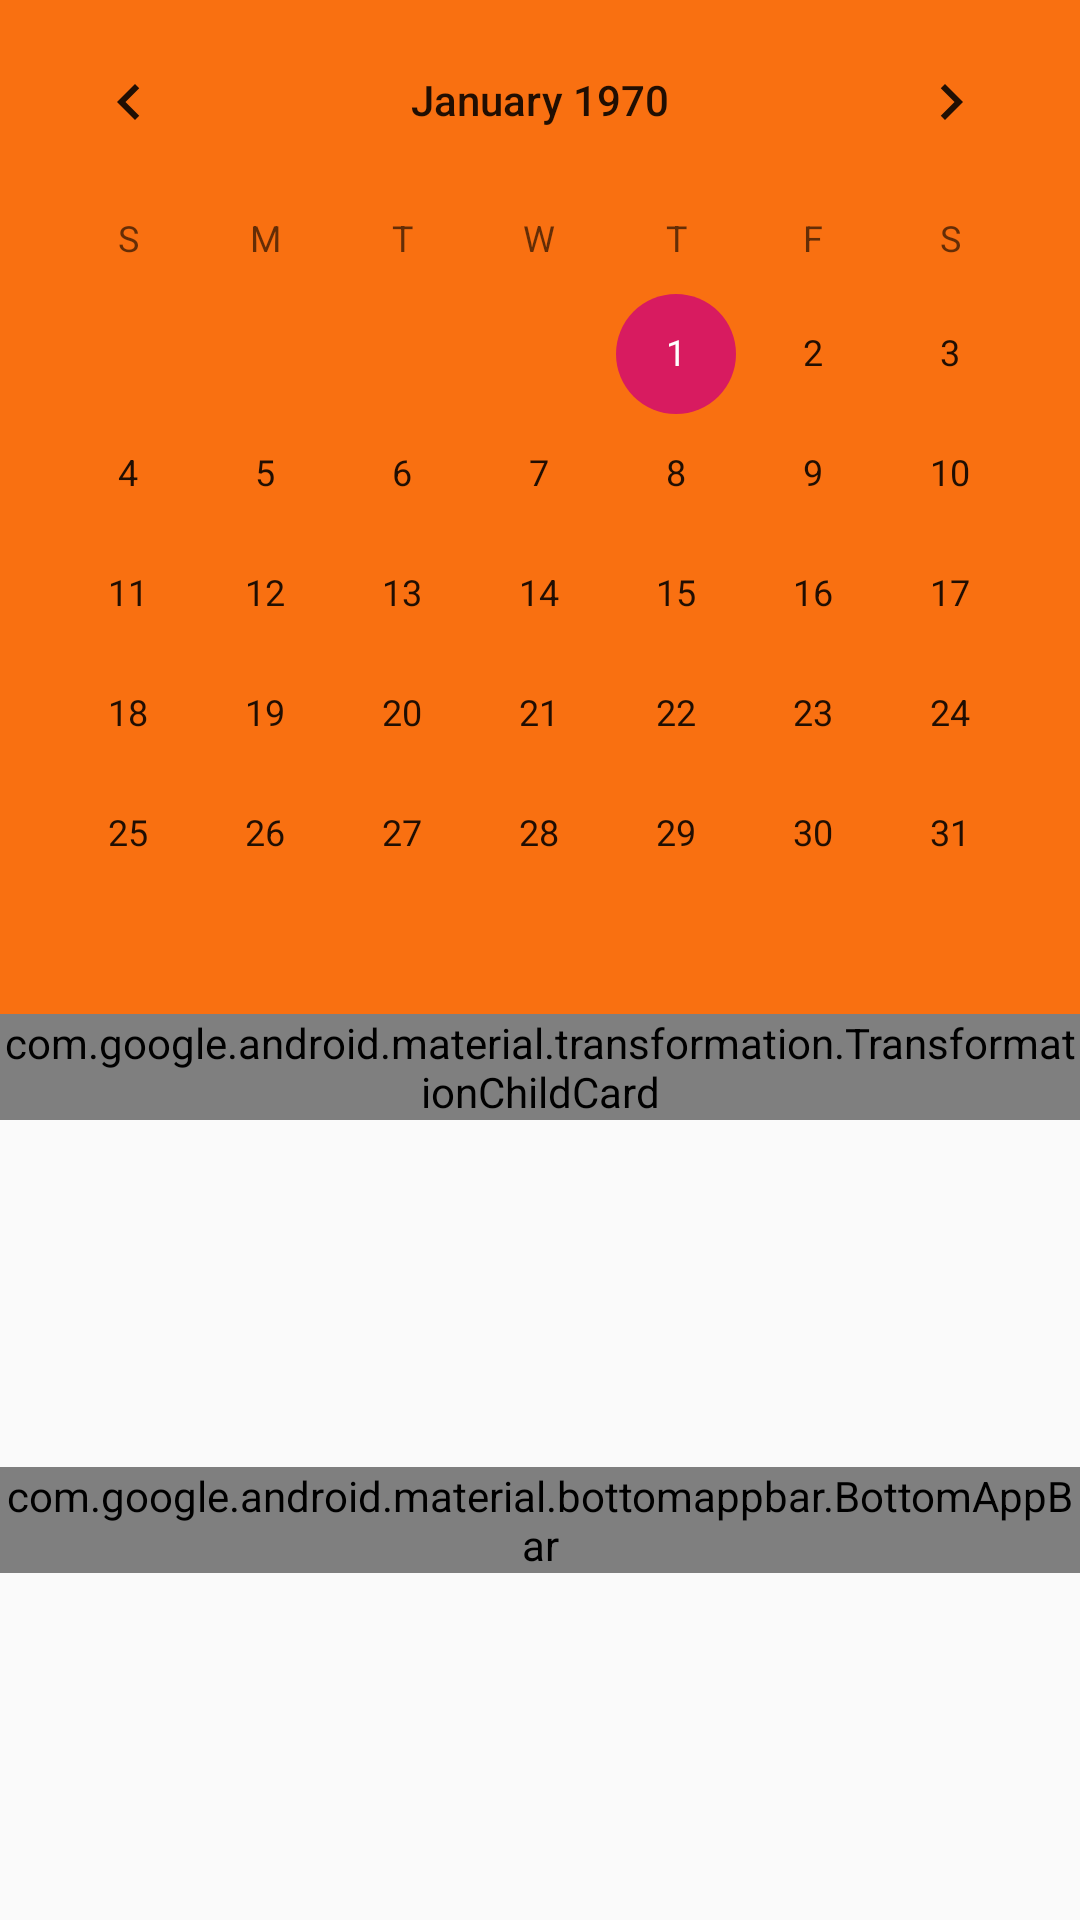

Layout XML and referenced resources for this Android screen:
<!-- AndroidManifest.xml: application theme AppTheme -->
<!-- res/layout/activity_from.xml -->
<?xml version="1.0" encoding="utf-8"?>
<androidx.constraintlayout.widget.ConstraintLayout xmlns:android="http://schemas.android.com/apk/res/android"
    xmlns:app="http://schemas.android.com/apk/res-auto"
    xmlns:tools="http://schemas.android.com/tools"
    android:layout_width="match_parent"
    android:layout_height="match_parent"
    android:fitsSystemWindows="true"
    tools:context=".activity.FromActivity">
    <CalendarView
        android:background="@color/colorAction"
        android:fitsSystemWindows="true"
        android:layout_width="match_parent"
        android:layout_height="wrap_content"
        android:id="@+id/cl_head"
        app:layout_constraintTop_toTopOf="parent">

    </CalendarView>

    <com.google.android.material.transformation.TransformationChildCard
        android:layout_width="wrap_content"
        android:layout_height="wrap_content"
        app:layout_constraintTop_toBottomOf="@id/cl_head"
        app:layout_constraintLeft_toLeftOf="parent"
        app:layout_constraintRight_toRightOf="parent"
        android:background="@color/colorAction"
        android:id="@+id/car_show">

    </com.google.android.material.transformation.TransformationChildCard>
    <com.google.android.material.bottomappbar.BottomAppBar
        android:layout_width="match_parent"
        android:layout_height="wrap_content"
        app:layout_constraintTop_toBottomOf="@id/car_show"
        app:layout_constraintLeft_toLeftOf="parent"
        app:layout_constraintRight_toRightOf="parent"
        app:layout_constraintBottom_toBottomOf="parent"
        tools:ignore="BottomAppBar"
        android:background="@color/colorAction">

    </com.google.android.material.bottomappbar.BottomAppBar>

</androidx.constraintlayout.widget.ConstraintLayout>
<!-- resources referenced by this layout -->
<resources>
  <color name="colorAction">#f97011</color>
  <style name="AppTheme" parent="Theme.AppCompat.Light.NoActionBar">
          
          <item name="colorPrimary">@color/colorPrimary</item>
          <item name="colorPrimaryDark">@color/colorPrimaryDark</item>
          <item name="colorAccent">@color/colorAccent</item>
      </style>
  <color name="colorPrimary">#008577</color>
  <color name="colorPrimaryDark">#00574B</color>
  <color name="colorAccent">#D81B60</color>
</resources>
